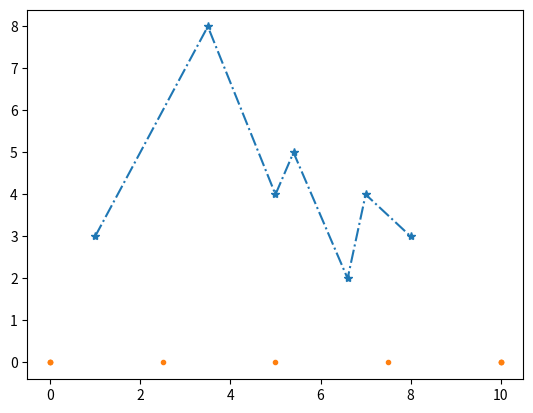

The matplotlib source for this figure:
# -*- coding: utf-8 -*-
"""
Created on %(date)s
@author: %(username)s
"""
from scipy import *
from pylab import *
from matplotlib import pyplot as plt

class CubicSpline:
    """
    Input: Control points and kont grid (optional, otherwise default grid)
    """
    def __init__(self, cp, knots = None):
        self.cp = cp
        if knots is None:
            self.knots = linspace(0,10,len(cp) - 2) #default grid, two more points than the control points
            print("No input grid, set default:", self.knots)
        self.knots.sort()
        print("Knots:", self.knots)
        self.u_vector = self.addClamp(self.knots) 
        print("Clamped knots:", self.knots)
        print("Control point vector:", cp)
    
   
    

    
    def addClamp(self, knots):
        return r_[knots[0], knots[0], knots, knots[-1], knots[-1]]

    
    
    """
    Sort, add clamp (padding), and evaluate every u in u_vector
    num - number of u to evaluate, increases precision. 
    """
    def __call__(self, num): 
        u_vector = linspace(self.knots[0], self.knots[-1], num)
        result = empty(len(u_vector)) #prep for input
    
        for i,u in enumerate(u_vector): #input: count, element 
            I = (u < self.knots).argmax()
            print("Count:" , i, " Hot Index:" , I, "Value: ", u)
            result[i] = self.evaluateAt(u, I) #store result in resultvector
        return result
    
    """
    Here we run the algoritm for evaluating the spline
    Input: Point u to evaluate, I is hot index. 
    (u is 'many' points between first and last knot so we can plot u as 'x' and evaluated points as 'y')
    """
    def evaluateAt(self, u, I): 
        return None
        
        

        
    def plot(self):
        plt.plot(self.cp[:,0], self.cp[:,1], '-.*') 
        plt.plot(self.u_vector, zeros(len(self.u_vector)), '.')
        
        #Plot evaluated points (y) with all u's 
        plt.show()

"""
Run code to test
"""
grid = array([1, 3, 5, 7, 8, 9]) # K = .. , OPTIONAL
cp = array([[1, 3], [3.5, 8], [5, 4],[5.4, 5],[6.6, 2], [7, 4], [8, 3]]) # L = K - 2 = 8

s = CubicSpline(cp)
res = s(50)

s.plot()

